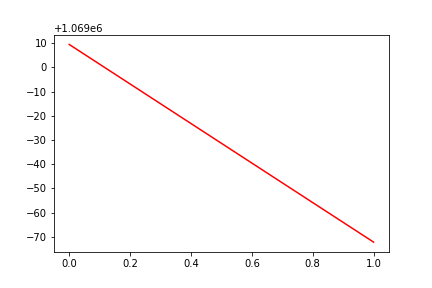

Source data for this figure (header and first rows):
, date, assets
0, 0, 1069010
1, 20160203, 1068928
